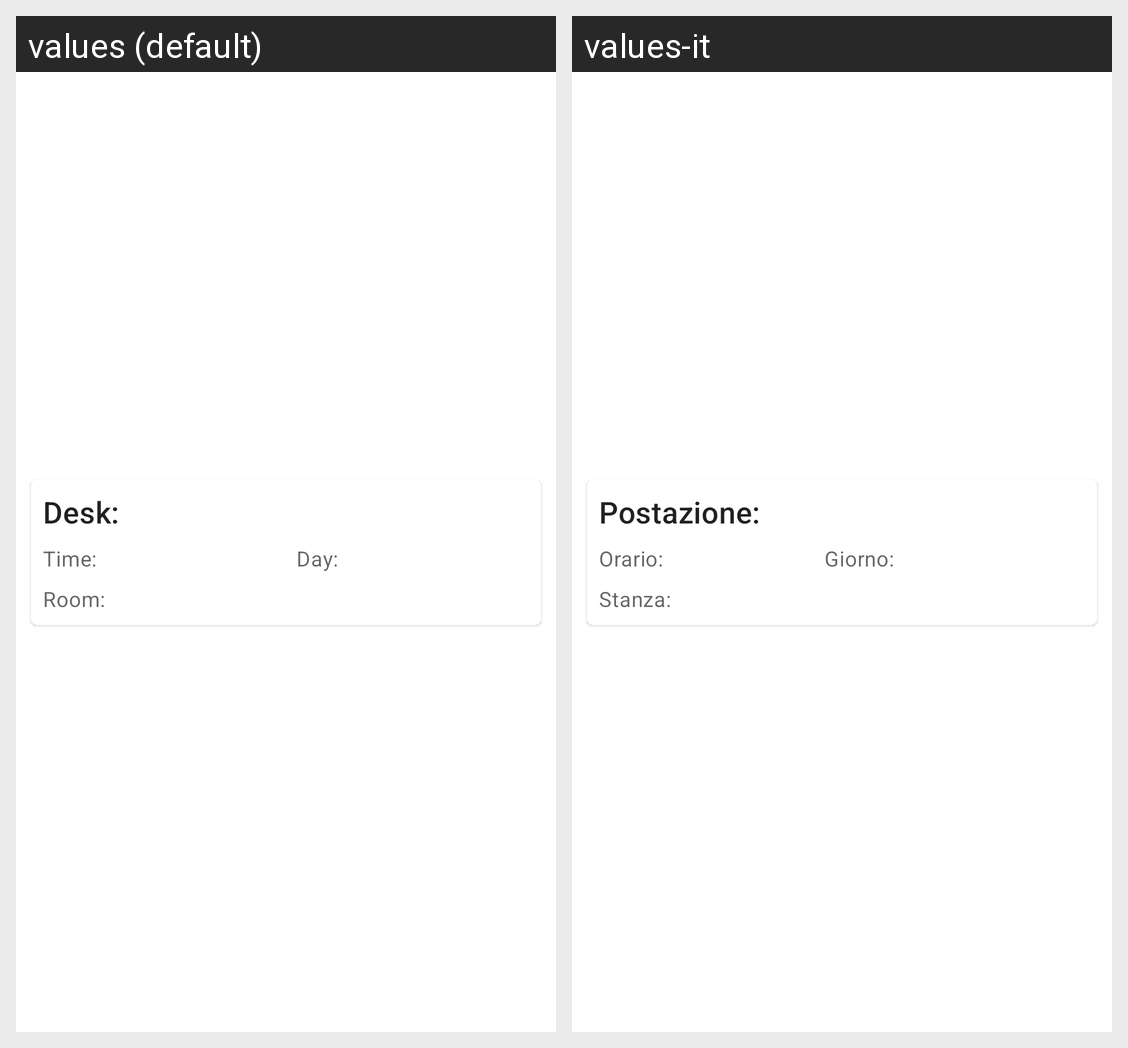

Locale-by-locale string values for the Android screen shown in this grid:
Android screen res/layout/recycler_row_reservation.xml rendered under 2 locales, left to right: values (default), values-it. Device: Nexus 5 (rendered at 1080×1920; each locale shown at half size, 540×960, under a caption strip naming it); theme Theme.BlockCOVID.
Strings drawn on this screen, with the default value and each locale's value (text and hints the layout hard-codes, and strings that could not be matched under every locale, appear in the picture but are not listed):

selected_desk
  values: Desk:
  values-it: Postazione:

time
  values: Time:
  values-it: Orario:

day
  values: Day:
  values-it: Giorno:

selected_room
  values: Room:
  values-it: Stanza:
